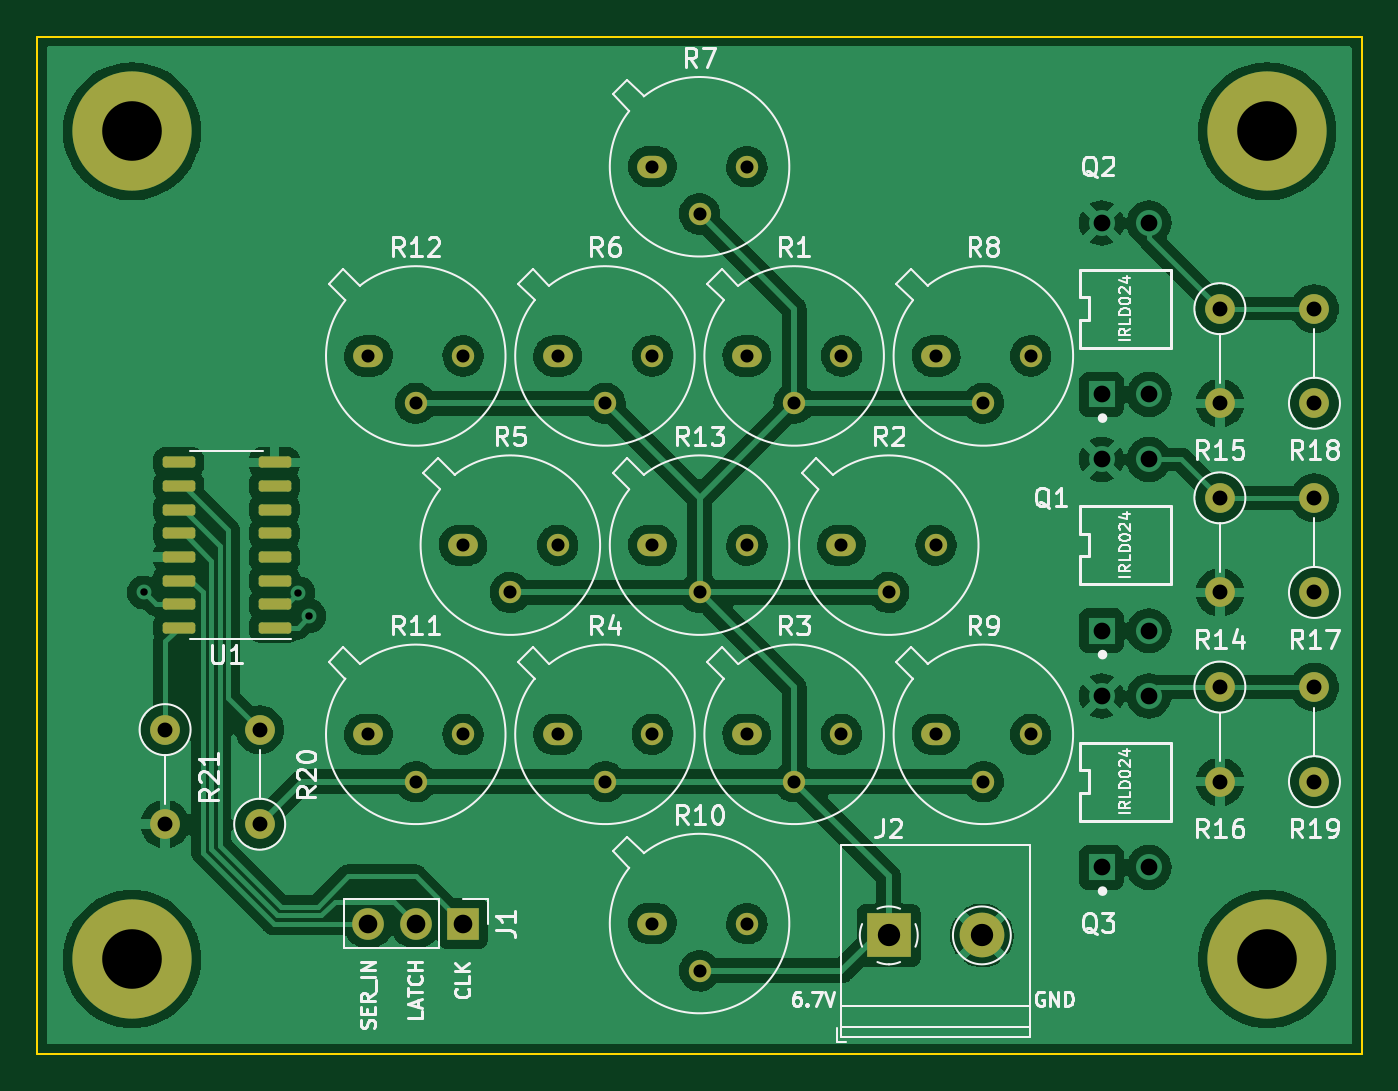
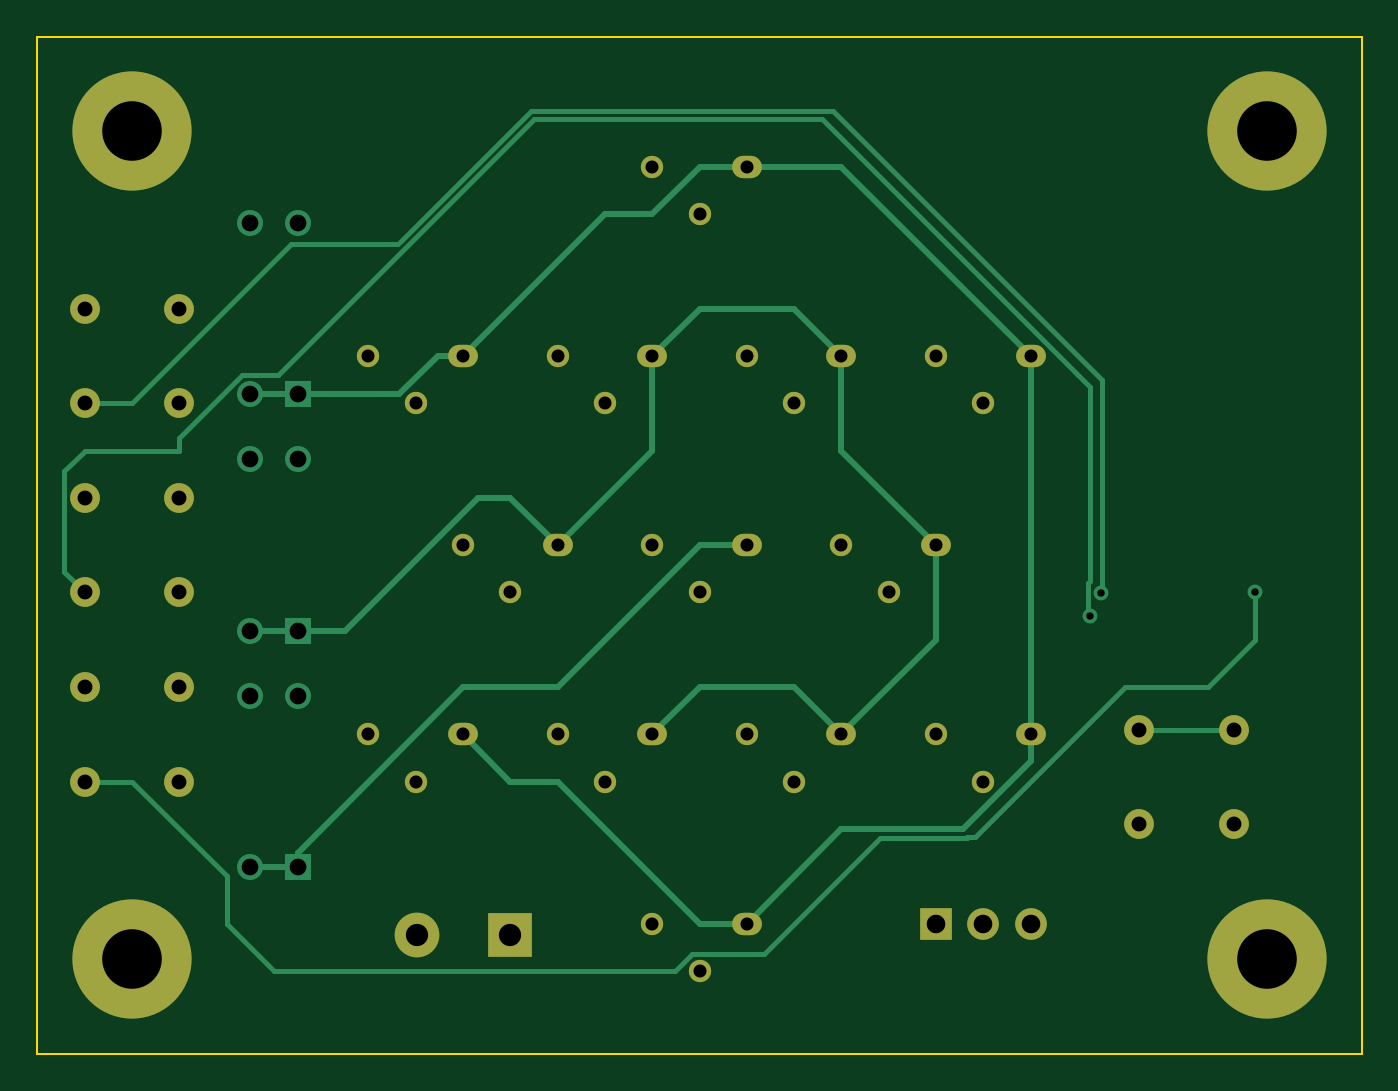
Circuit board: 10 layer files. Board 71.1 x 54.6 mm.
- bottom_copper: hawkeye_driver-B_Cu.gbr (10467 bytes)
- bottom_mask: hawkeye_driver-B_Mask.gbr (3084 bytes)
- paste: hawkeye_driver-B_Paste.gbr (458 bytes)
- bottom_silk: hawkeye_driver-B_Silkscreen.gbr (459 bytes)
- outline: hawkeye_driver-Edge_Cuts.gbr (692 bytes)
- top_copper: hawkeye_driver-F_Cu.gbr (200319 bytes)
- top_mask: hawkeye_driver-F_Mask.gbr (4156 bytes)
- paste: hawkeye_driver-F_Paste.gbr (1530 bytes)
- top_silk: hawkeye_driver-F_Silkscreen.gbr (38782 bytes)
- drill: hawkeye_driver.drl (1563 bytes)

=== bottom_copper: hawkeye_driver-B_Cu.gbr (10467 bytes, source omitted) ===
=== bottom_mask: hawkeye_driver-B_Mask.gbr ===
%TF.GenerationSoftware,KiCad,Pcbnew,(6.0.5)*%
%TF.CreationDate,2022-05-16T17:43:26-07:00*%
%TF.ProjectId,hawkeye_driver,6861776b-6579-4655-9f64-72697665722e,A*%
%TF.SameCoordinates,Original*%
%TF.FileFunction,Soldermask,Bot*%
%TF.FilePolarity,Negative*%
%FSLAX46Y46*%
G04 Gerber Fmt 4.6, Leading zero omitted, Abs format (unit mm)*
G04 Created by KiCad (PCBNEW (6.0.5)) date 2022-05-16 17:43:26*
%MOMM*%
%LPD*%
G01*
G04 APERTURE LIST*
%ADD10C,1.600000*%
%ADD11O,1.600000X1.600000*%
%ADD12O,1.600000X1.200000*%
%ADD13O,1.200000X1.200000*%
%ADD14R,1.700000X1.700000*%
%ADD15O,1.700000X1.700000*%
%ADD16R,2.400000X2.400000*%
%ADD17C,2.400000*%
%ADD18C,6.400000*%
G04 APERTURE END LIST*
D10*
%TO.C,R17*%
X172720000Y-93980000D03*
D11*
X172720000Y-88900000D03*
%TD*%
D10*
%TO.C,R14*%
X167640000Y-88900000D03*
D11*
X167640000Y-93980000D03*
%TD*%
D12*
%TO.C,R4*%
X132080000Y-101600000D03*
D13*
X134620000Y-104140000D03*
X137160000Y-101600000D03*
%TD*%
D12*
%TO.C,R2*%
X147320000Y-91440000D03*
D13*
X149860000Y-93980000D03*
X152400000Y-91440000D03*
%TD*%
D10*
%TO.C,R18*%
X172720000Y-83820000D03*
D11*
X172720000Y-78740000D03*
%TD*%
D12*
%TO.C,R9*%
X152400000Y-101600000D03*
D13*
X154940000Y-104140000D03*
X157480000Y-101600000D03*
%TD*%
D12*
%TO.C,R5*%
X127000000Y-91440000D03*
D13*
X129540000Y-93980000D03*
X132080000Y-91440000D03*
%TD*%
D10*
%TO.C,R21*%
X110998000Y-101346000D03*
D11*
X110998000Y-106426000D03*
%TD*%
D12*
%TO.C,R10*%
X137160000Y-111760000D03*
D13*
X139700000Y-114300000D03*
X142240000Y-111760000D03*
%TD*%
D14*
%TO.C,J1*%
X127000000Y-111760000D03*
D15*
X124460000Y-111760000D03*
X121920000Y-111760000D03*
%TD*%
D10*
%TO.C,R20*%
X116078000Y-106426000D03*
D11*
X116078000Y-101346000D03*
%TD*%
D10*
%TO.C,R19*%
X172720000Y-104140000D03*
D11*
X172720000Y-99060000D03*
%TD*%
D12*
%TO.C,R3*%
X142240000Y-101600000D03*
D13*
X144780000Y-104140000D03*
X147320000Y-101600000D03*
%TD*%
D10*
%TO.C,R15*%
X167640000Y-78740000D03*
D11*
X167640000Y-83820000D03*
%TD*%
D16*
%TO.C,J2*%
X149860000Y-112395000D03*
D17*
X154860000Y-112395000D03*
%TD*%
D12*
%TO.C,R1*%
X142240000Y-81280000D03*
D13*
X144780000Y-83820000D03*
X147320000Y-81280000D03*
%TD*%
D18*
%TO.C,REF\u002A\u002A*%
X109220000Y-113665000D03*
%TD*%
D12*
%TO.C,R12*%
X121920000Y-81280000D03*
D13*
X124460000Y-83820000D03*
X127000000Y-81280000D03*
%TD*%
D12*
%TO.C,R11*%
X121920000Y-101600000D03*
D13*
X124460000Y-104140000D03*
X127000000Y-101600000D03*
%TD*%
D12*
%TO.C,R13*%
X137160000Y-91440000D03*
D13*
X139700000Y-93980000D03*
X142240000Y-91440000D03*
%TD*%
D18*
%TO.C,REF\u002A\u002A*%
X170180000Y-113665000D03*
%TD*%
%TO.C,REF\u002A\u002A*%
X170180000Y-69215000D03*
%TD*%
D12*
%TO.C,R8*%
X152400000Y-81280000D03*
D13*
X154940000Y-83820000D03*
X157480000Y-81280000D03*
%TD*%
D10*
%TO.C,R16*%
X167640000Y-99060000D03*
D11*
X167640000Y-104140000D03*
%TD*%
D18*
%TO.C,REF\u002A\u002A*%
X109220000Y-69215000D03*
%TD*%
D12*
%TO.C,R7*%
X137160000Y-71120000D03*
D13*
X139700000Y-73660000D03*
X142240000Y-71120000D03*
%TD*%
D12*
%TO.C,R6*%
X132080000Y-81280000D03*
D13*
X134620000Y-83820000D03*
X137160000Y-81280000D03*
%TD*%
M02*

=== paste: hawkeye_driver-B_Paste.gbr ===
%TF.GenerationSoftware,KiCad,Pcbnew,(6.0.5)*%
%TF.CreationDate,2022-05-16T17:43:26-07:00*%
%TF.ProjectId,hawkeye_driver,6861776b-6579-4655-9f64-72697665722e,A*%
%TF.SameCoordinates,Original*%
%TF.FileFunction,Paste,Bot*%
%TF.FilePolarity,Positive*%
%FSLAX46Y46*%
G04 Gerber Fmt 4.6, Leading zero omitted, Abs format (unit mm)*
G04 Created by KiCad (PCBNEW (6.0.5)) date 2022-05-16 17:43:26*
%MOMM*%
%LPD*%
G01*
G04 APERTURE LIST*
G04 APERTURE END LIST*
M02*

=== bottom_silk: hawkeye_driver-B_Silkscreen.gbr ===
%TF.GenerationSoftware,KiCad,Pcbnew,(6.0.5)*%
%TF.CreationDate,2022-05-16T17:43:26-07:00*%
%TF.ProjectId,hawkeye_driver,6861776b-6579-4655-9f64-72697665722e,A*%
%TF.SameCoordinates,Original*%
%TF.FileFunction,Legend,Bot*%
%TF.FilePolarity,Positive*%
%FSLAX46Y46*%
G04 Gerber Fmt 4.6, Leading zero omitted, Abs format (unit mm)*
G04 Created by KiCad (PCBNEW (6.0.5)) date 2022-05-16 17:43:26*
%MOMM*%
%LPD*%
G01*
G04 APERTURE LIST*
G04 APERTURE END LIST*
M02*

=== outline: hawkeye_driver-Edge_Cuts.gbr ===
%TF.GenerationSoftware,KiCad,Pcbnew,(6.0.5)*%
%TF.CreationDate,2022-05-16T17:43:26-07:00*%
%TF.ProjectId,hawkeye_driver,6861776b-6579-4655-9f64-72697665722e,A*%
%TF.SameCoordinates,Original*%
%TF.FileFunction,Profile,NP*%
%FSLAX46Y46*%
G04 Gerber Fmt 4.6, Leading zero omitted, Abs format (unit mm)*
G04 Created by KiCad (PCBNEW (6.0.5)) date 2022-05-16 17:43:26*
%MOMM*%
%LPD*%
G01*
G04 APERTURE LIST*
%TA.AperFunction,Profile*%
%ADD10C,0.100000*%
%TD*%
G04 APERTURE END LIST*
D10*
X104140000Y-64135000D02*
X175260000Y-64135000D01*
X175260000Y-64135000D02*
X175260000Y-118745000D01*
X175260000Y-118745000D02*
X104140000Y-118745000D01*
X104140000Y-118745000D02*
X104140000Y-64135000D01*
M02*

=== top_copper: hawkeye_driver-F_Cu.gbr (200319 bytes, source omitted) ===
=== top_mask: hawkeye_driver-F_Mask.gbr ===
%TF.GenerationSoftware,KiCad,Pcbnew,(6.0.5)*%
%TF.CreationDate,2022-05-16T17:43:26-07:00*%
%TF.ProjectId,hawkeye_driver,6861776b-6579-4655-9f64-72697665722e,A*%
%TF.SameCoordinates,Original*%
%TF.FileFunction,Soldermask,Top*%
%TF.FilePolarity,Negative*%
%FSLAX46Y46*%
G04 Gerber Fmt 4.6, Leading zero omitted, Abs format (unit mm)*
G04 Created by KiCad (PCBNEW (6.0.5)) date 2022-05-16 17:43:26*
%MOMM*%
%LPD*%
G01*
G04 APERTURE LIST*
G04 Aperture macros list*
%AMRoundRect*
0 Rectangle with rounded corners*
0 $1 Rounding radius*
0 $2 $3 $4 $5 $6 $7 $8 $9 X,Y pos of 4 corners*
0 Add a 4 corners polygon primitive as box body*
4,1,4,$2,$3,$4,$5,$6,$7,$8,$9,$2,$3,0*
0 Add four circle primitives for the rounded corners*
1,1,$1+$1,$2,$3*
1,1,$1+$1,$4,$5*
1,1,$1+$1,$6,$7*
1,1,$1+$1,$8,$9*
0 Add four rect primitives between the rounded corners*
20,1,$1+$1,$2,$3,$4,$5,0*
20,1,$1+$1,$4,$5,$6,$7,0*
20,1,$1+$1,$6,$7,$8,$9,0*
20,1,$1+$1,$8,$9,$2,$3,0*%
G04 Aperture macros list end*
%ADD10C,1.600000*%
%ADD11O,1.600000X1.600000*%
%ADD12RoundRect,0.150000X0.725000X0.150000X-0.725000X0.150000X-0.725000X-0.150000X0.725000X-0.150000X0*%
%ADD13O,1.600000X1.200000*%
%ADD14O,1.200000X1.200000*%
%ADD15R,1.700000X1.700000*%
%ADD16O,1.700000X1.700000*%
%ADD17R,2.400000X2.400000*%
%ADD18C,2.400000*%
%ADD19C,6.400000*%
G04 APERTURE END LIST*
D10*
%TO.C,R17*%
X172720000Y-93980000D03*
D11*
X172720000Y-88900000D03*
%TD*%
D12*
%TO.C,U1*%
X116875000Y-95885000D03*
X116875000Y-94615000D03*
X116875000Y-93345000D03*
X116875000Y-92075000D03*
X116875000Y-90805000D03*
X116875000Y-89535000D03*
X116875000Y-88265000D03*
X116875000Y-86995000D03*
X111725000Y-86995000D03*
X111725000Y-88265000D03*
X111725000Y-89535000D03*
X111725000Y-90805000D03*
X111725000Y-92075000D03*
X111725000Y-93345000D03*
X111725000Y-94615000D03*
X111725000Y-95885000D03*
%TD*%
D10*
%TO.C,R14*%
X167640000Y-88900000D03*
D11*
X167640000Y-93980000D03*
%TD*%
D13*
%TO.C,R4*%
X132080000Y-101600000D03*
D14*
X134620000Y-104140000D03*
X137160000Y-101600000D03*
%TD*%
D13*
%TO.C,R2*%
X147320000Y-91440000D03*
D14*
X149860000Y-93980000D03*
X152400000Y-91440000D03*
%TD*%
D10*
%TO.C,R18*%
X172720000Y-83820000D03*
D11*
X172720000Y-78740000D03*
%TD*%
D13*
%TO.C,R9*%
X152400000Y-101600000D03*
D14*
X154940000Y-104140000D03*
X157480000Y-101600000D03*
%TD*%
D13*
%TO.C,R5*%
X127000000Y-91440000D03*
D14*
X129540000Y-93980000D03*
X132080000Y-91440000D03*
%TD*%
D10*
%TO.C,R21*%
X110998000Y-101346000D03*
D11*
X110998000Y-106426000D03*
%TD*%
D13*
%TO.C,R10*%
X137160000Y-111760000D03*
D14*
X139700000Y-114300000D03*
X142240000Y-111760000D03*
%TD*%
D15*
%TO.C,J1*%
X127000000Y-111760000D03*
D16*
X124460000Y-111760000D03*
X121920000Y-111760000D03*
%TD*%
D10*
%TO.C,R20*%
X116078000Y-106426000D03*
D11*
X116078000Y-101346000D03*
%TD*%
D10*
%TO.C,R19*%
X172720000Y-104140000D03*
D11*
X172720000Y-99060000D03*
%TD*%
D13*
%TO.C,R3*%
X142240000Y-101600000D03*
D14*
X144780000Y-104140000D03*
X147320000Y-101600000D03*
%TD*%
D10*
%TO.C,R15*%
X167640000Y-78740000D03*
D11*
X167640000Y-83820000D03*
%TD*%
D17*
%TO.C,J2*%
X149860000Y-112395000D03*
D18*
X154860000Y-112395000D03*
%TD*%
D13*
%TO.C,R1*%
X142240000Y-81280000D03*
D14*
X144780000Y-83820000D03*
X147320000Y-81280000D03*
%TD*%
D19*
%TO.C,REF\u002A\u002A*%
X109220000Y-113665000D03*
%TD*%
D13*
%TO.C,R12*%
X121920000Y-81280000D03*
D14*
X124460000Y-83820000D03*
X127000000Y-81280000D03*
%TD*%
D13*
%TO.C,R11*%
X121920000Y-101600000D03*
D14*
X124460000Y-104140000D03*
X127000000Y-101600000D03*
%TD*%
D13*
%TO.C,R13*%
X137160000Y-91440000D03*
D14*
X139700000Y-93980000D03*
X142240000Y-91440000D03*
%TD*%
D19*
%TO.C,REF\u002A\u002A*%
X170180000Y-113665000D03*
%TD*%
%TO.C,REF\u002A\u002A*%
X170180000Y-69215000D03*
%TD*%
D13*
%TO.C,R8*%
X152400000Y-81280000D03*
D14*
X154940000Y-83820000D03*
X157480000Y-81280000D03*
%TD*%
D10*
%TO.C,R16*%
X167640000Y-99060000D03*
D11*
X167640000Y-104140000D03*
%TD*%
D19*
%TO.C,REF\u002A\u002A*%
X109220000Y-69215000D03*
%TD*%
D13*
%TO.C,R7*%
X137160000Y-71120000D03*
D14*
X139700000Y-73660000D03*
X142240000Y-71120000D03*
%TD*%
D13*
%TO.C,R6*%
X132080000Y-81280000D03*
D14*
X134620000Y-83820000D03*
X137160000Y-81280000D03*
%TD*%
M02*

=== paste: hawkeye_driver-F_Paste.gbr (1530 bytes, source withheld) ===
=== top_silk: hawkeye_driver-F_Silkscreen.gbr (38782 bytes, source omitted) ===
=== drill: hawkeye_driver.drl ===
M48
; DRILL file {KiCad (6.0.5)} date Mon May 16 17:43:52 2022
; FORMAT={-:-/ absolute / inch / decimal}
; #@! TF.CreationDate,2022-05-16T17:43:52-07:00
; #@! TF.GenerationSoftware,Kicad,Pcbnew,(6.0.5)
; #@! TF.FileFunction,MixedPlating,1,2
FMAT,2
INCH
; #@! TA.AperFunction,Plated,PTH,ViaDrill
T1C0.0157
; #@! TA.AperFunction,Plated,PTH,ComponentDrill
T2C0.0276
; #@! TA.AperFunction,Plated,PTH,ComponentDrill
T3C0.0315
; #@! TA.AperFunction,Plated,PTH,ComponentDrill
T4C0.0354
; #@! TA.AperFunction,Plated,PTH,ComponentDrill
T5C0.0394
; #@! TA.AperFunction,Plated,PTH,ComponentDrill
T6C0.0472
; #@! TA.AperFunction,Plated,PTH,ComponentDrill
T7C0.1260
%
G90
G05
T1
X4.325Y-3.7
X4.6513Y-3.7012
X4.675Y-3.75
T2
X4.8Y-3.2
X4.8Y-4.0
X4.9Y-3.3
X4.9Y-4.1
X5.0Y-3.2
X5.0Y-3.6
X5.0Y-4.0
X5.1Y-3.7
X5.2Y-3.2
X5.2Y-3.6
X5.2Y-4.0
X5.3Y-3.3
X5.3Y-4.1
X5.4Y-2.8
X5.4Y-3.2
X5.4Y-3.6
X5.4Y-4.0
X5.4Y-4.4
X5.5Y-2.9
X5.5Y-3.7
X5.5Y-4.5
X5.6Y-2.8
X5.6Y-3.2
X5.6Y-3.6
X5.6Y-4.0
X5.6Y-4.4
X5.7Y-3.3
X5.7Y-4.1
X5.8Y-3.2
X5.8Y-3.6
X5.8Y-4.0
X5.9Y-3.7
X6.0Y-3.2
X6.0Y-3.6
X6.0Y-4.0
X6.1Y-3.3
X6.1Y-4.1
X6.2Y-3.2
X6.2Y-4.0
T3
X4.37Y-3.99
X4.37Y-4.19
X4.57Y-3.99
X4.57Y-4.19
X6.6Y-3.1
X6.6Y-3.3
X6.6Y-3.5
X6.6Y-3.7
X6.6Y-3.9
X6.6Y-4.1
X6.8Y-3.1
X6.8Y-3.3
X6.8Y-3.5
X6.8Y-3.7
X6.8Y-3.9
X6.8Y-4.1
T4
X6.35Y-2.9188
X6.35Y-3.2812
X6.35Y-3.4188
X6.35Y-3.7812
X6.35Y-3.9188
X6.35Y-4.2812
X6.45Y-2.9188
X6.45Y-3.2812
X6.45Y-3.4188
X6.45Y-3.7812
X6.45Y-3.9188
X6.45Y-4.2812
T5
X4.8Y-4.4
X4.9Y-4.4
X5.0Y-4.4
T6
X5.9Y-4.425
X6.0969Y-4.425
T7
X4.3Y-2.725
X4.3Y-4.475
X6.7Y-2.725
X6.7Y-4.475
T0
M30

